4-way image classification set "retinal_images" from GitHub (prisi8379/Retiscan_Miniproject); label vocabulary: mild diabetic retinopathy, moderate diabetic retinopathy, proliferative diabetic retinopathy, severe diabetic retinopathy.

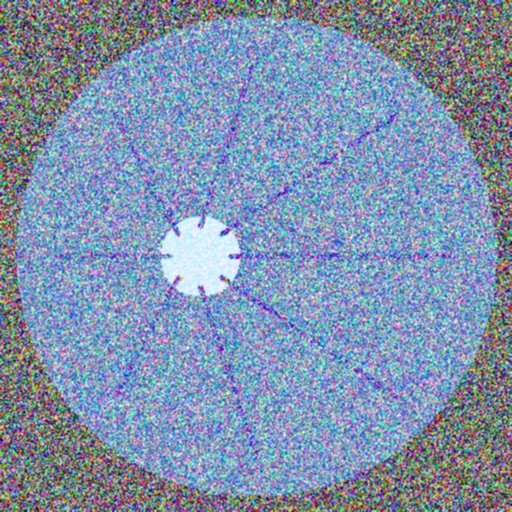
Label: mild diabetic retinopathy

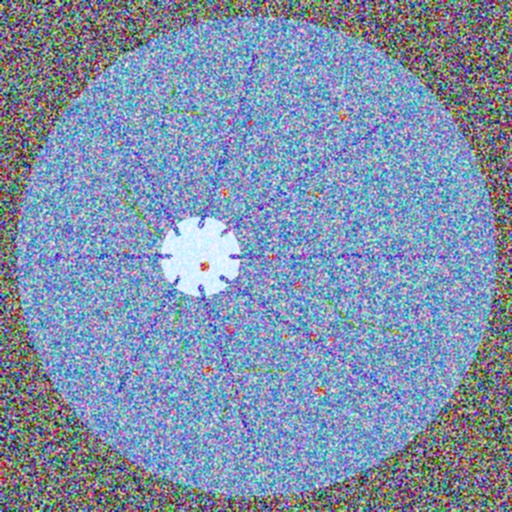
Label: proliferative diabetic retinopathy

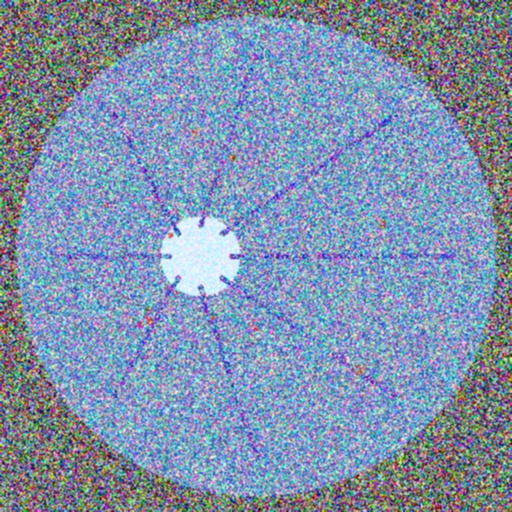
Label: moderate diabetic retinopathy

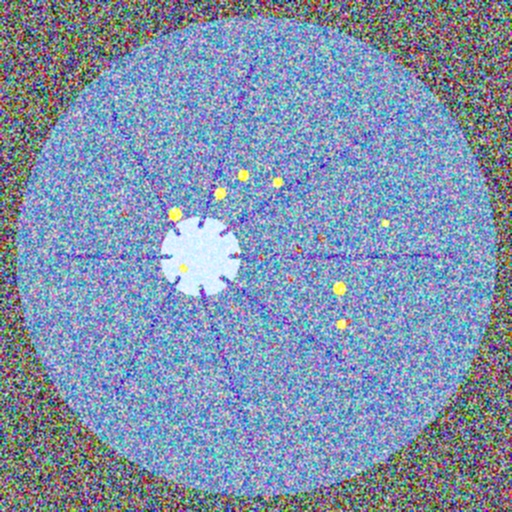
Label: severe diabetic retinopathy

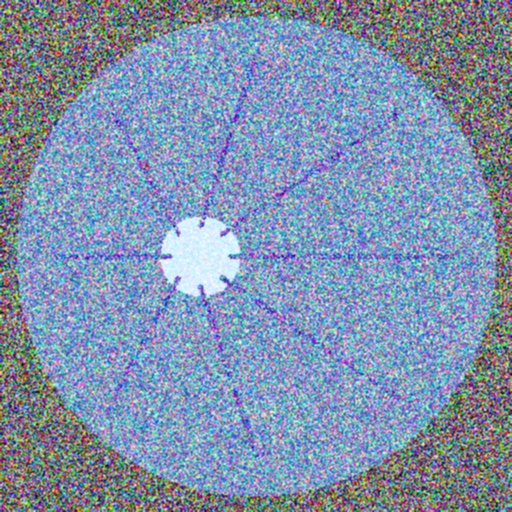
Label: mild diabetic retinopathy

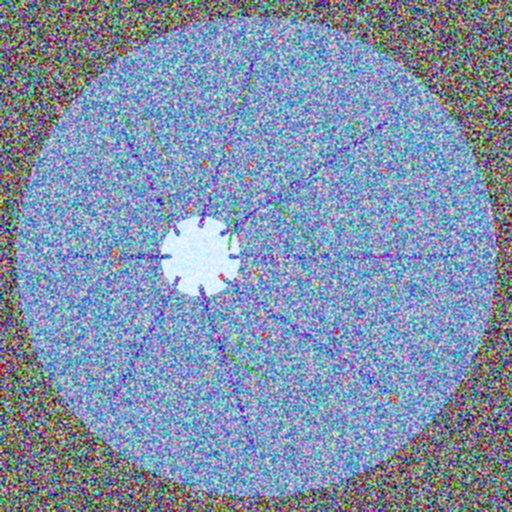
Label: proliferative diabetic retinopathy
